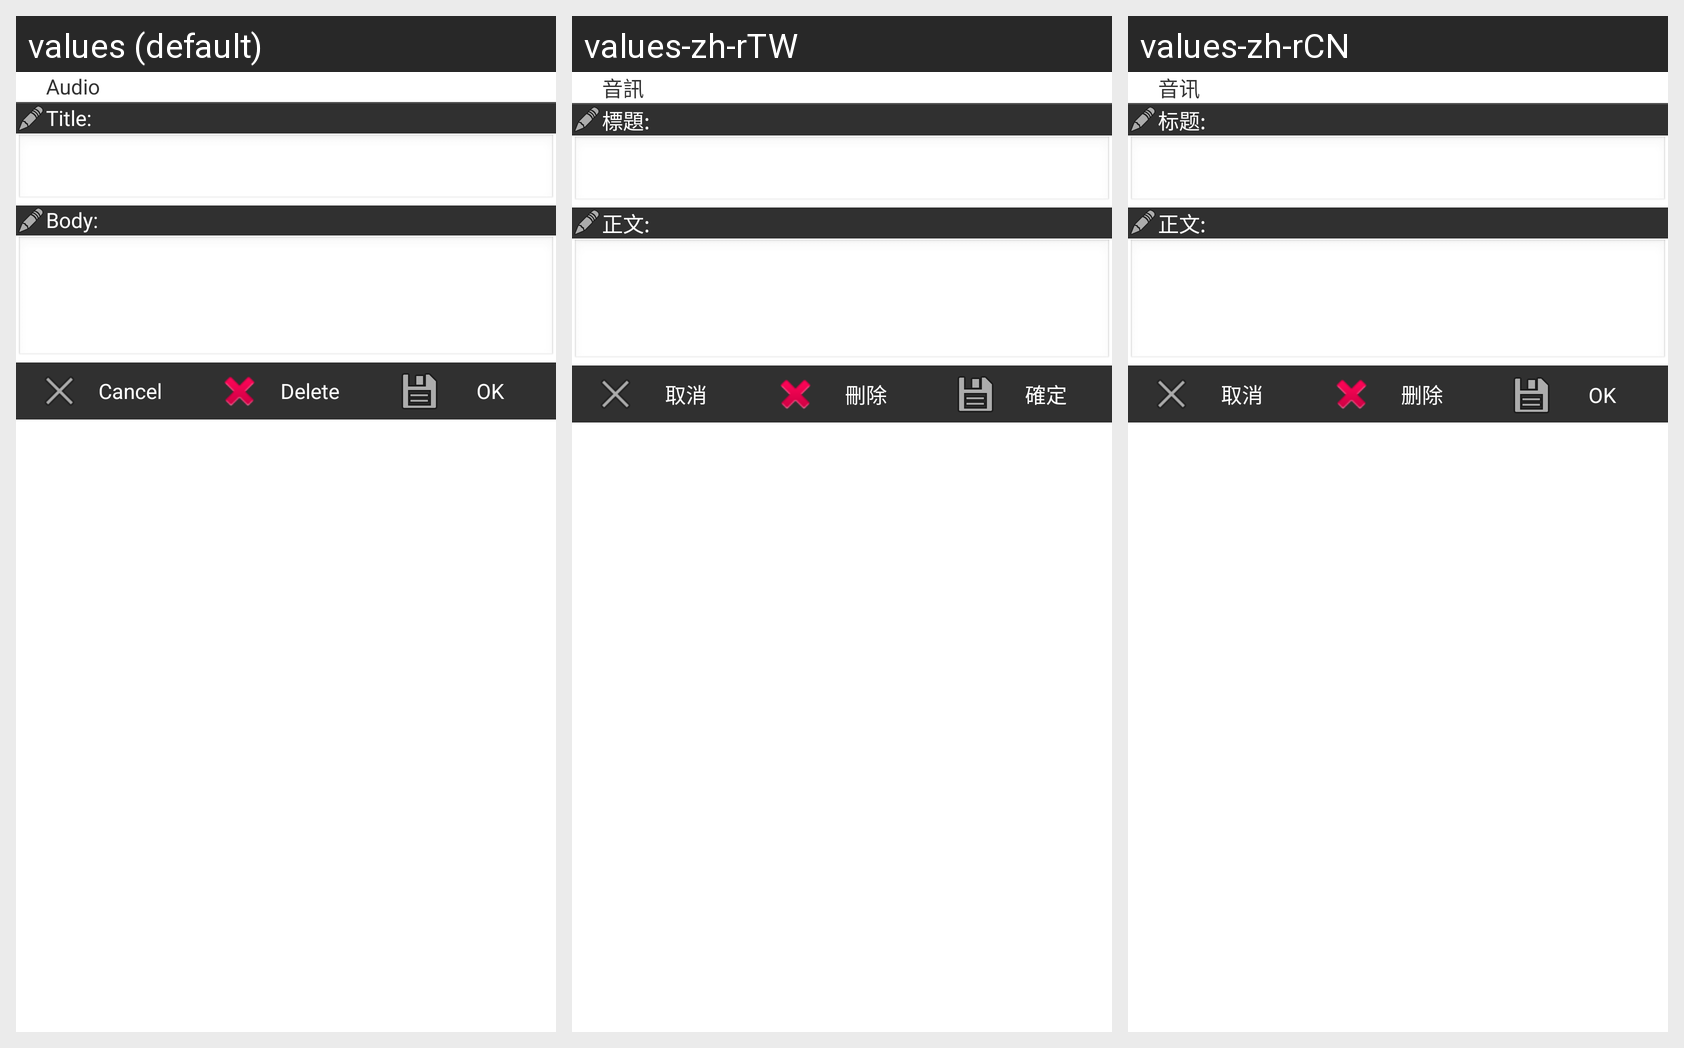

Here is an Android app screen in its default locale and in the app's own translations. Write out the translated-string differences for the strings that appear on this screen.
Android screen res/layout/note_edit.xml rendered under 3 locales, left to right: values (default), values-zh-rTW, values-zh-rCN. Device: Nexus 5 (rendered at 1080×1920; each locale shown at half size, 540×960, under a caption strip naming it); theme AppTheme.
Strings drawn on this screen, with the default value and each locale's value (text and hints the layout hard-codes, and strings that could not be matched under every locale, appear in the picture but are not listed):

note_audio
  values: Audio
  values-zh-rTW: 音訊
  values-zh-rCN: 音讯

edit_note_dlg_title
  values: Title:
  values-zh-rTW: 標題:
  values-zh-rCN: 标题:

edit_note_dlg_body
  values: Body:
  values-zh-rTW: 正文:
  values-zh-rCN: 正文:

edit_note_button_back
  values: Cancel
  values-zh-rTW: 取消
  values-zh-rCN: 取消

edit_note_button_delete
  values: Delete
  values-zh-rTW: 刪除
  values-zh-rCN: 删除

edit_note_button_save
  values: OK
  values-zh-rTW: 確定
  values-zh-rCN: OK
